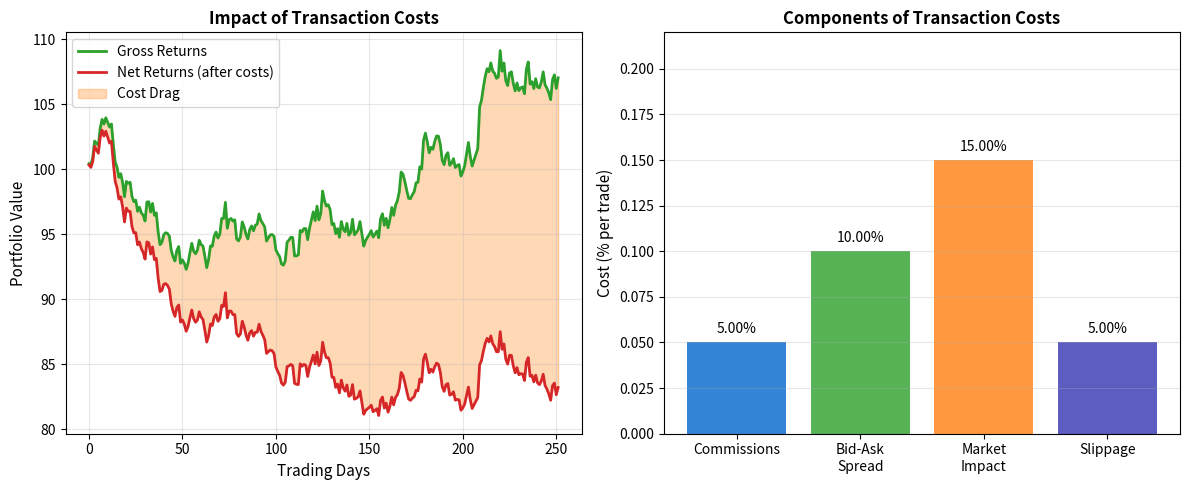

Reproduce this figure in Python.
CHART_METADATA = {
    'title': 'Transaction Costs',
    'url': 'https://github.com/QuantLet/neural-networks-introduction/tree/main/transaction_costs'
}

import matplotlib.pyplot as plt
import numpy as np

mlpurple = '#3333B2'
mlblue = '#0066CC'
mlorange = '#FF7F0E'
mlgreen = '#2CA02C'
mlred = '#D62728'
mlgray = '#7F7F7F'

fig, axes = plt.subplots(1, 2, figsize=(12, 5))

np.random.seed(42)

# Left: Strategy returns with/without costs
ax1 = axes[0]
days = np.arange(252)
gross_returns = np.random.randn(252) * 0.008 + 0.0003
# High turnover strategy
turnover = 0.5  # 50% daily turnover
cost_per_trade = 0.001  # 10 bps
daily_cost = turnover * cost_per_trade * 2  # buy and sell

net_returns = gross_returns - daily_cost

gross_equity = 100 * np.exp(np.cumsum(gross_returns))
net_equity = 100 * np.exp(np.cumsum(net_returns))

ax1.plot(days, gross_equity, color=mlgreen, lw=2, label='Gross Returns')
ax1.plot(days, net_equity, color=mlred, lw=2, label='Net Returns (after costs)')
ax1.fill_between(days, net_equity, gross_equity, alpha=0.3, color=mlorange, label='Cost Drag')

ax1.set_xlabel('Trading Days', fontsize=11)
ax1.set_ylabel('Portfolio Value', fontsize=11)
ax1.set_title('Impact of Transaction Costs', fontsize=12, fontweight='bold')
ax1.legend(loc='upper left')
ax1.grid(True, alpha=0.3)

# Right: Cost breakdown
ax2 = axes[1]
costs = ['Commissions', 'Bid-Ask\nSpread', 'Market\nImpact', 'Slippage']
values = [0.05, 0.10, 0.15, 0.05]
colors = [mlblue, mlgreen, mlorange, mlpurple]

bars = ax2.bar(costs, values, color=colors, alpha=0.8)
ax2.set_ylabel('Cost (% per trade)', fontsize=11)
ax2.set_title('Components of Transaction Costs', fontsize=12, fontweight='bold')
ax2.grid(True, alpha=0.3, axis='y')

for bar, val in zip(bars, values):
    ax2.text(bar.get_x() + bar.get_width()/2, bar.get_height() + 0.005,
             f'{val:.2%}', ha='center', fontsize=10)

ax2.set_ylim(0, 0.22)

plt.tight_layout()
plt.savefig('transaction_costs.pdf', bbox_inches='tight', dpi=300)
plt.savefig('transaction_costs.png', bbox_inches='tight', dpi=300)
plt.close()
print("Generated: transaction_costs.pdf")
